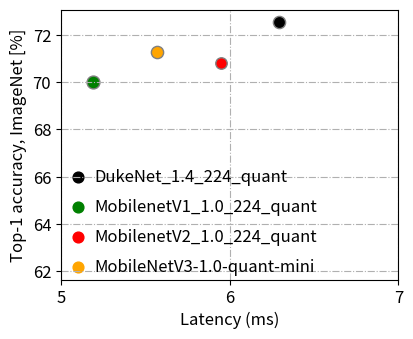

This chart was generated by the following Python code:
# DukeNet 10/21 submission
# uint8: 72.56/91.34
# float: 73.00/91.39

import numpy as np
import matplotlib.pyplot as plt
# from matplotlib import gridspec
net = ('DukeNet_1.4_224_quant', 'MobilenetV1_1.0_224_quant','MobilenetV2_1.0_224_quant', 'MobileNetV3-1.0-quant-mini')
colors=['black', 'g', 'r', 'orange']
        # 'r', 'brown', 'orange', 'gold', 'slateblue', 'violet']
# gs = gridspec.GridSpec(1, 2, width_ratios=[2, 3])

scaling_size = 20

Ours_latency = (6.29)
Ours_Top1 = (72.56)
Ours_Paras = np.array((3.87))*scaling_size

MobileNet_v1_latency = (5.19)
MobileNet_v1_Top1 = (70)
MobileNet_v1_Paras = np.array((4.3))*scaling_size

MobileNet_v2_latency = (5.95)
MobileNet_v2_Top1 = (70.80)
MobileNet_v2_Paras = np.array((3.4))*scaling_size

MobileNet_v3_latency = (5.57)
MobileNet_v3_Top1 = (71.3)
MobileNet_v3_Paras = np.array((3.9))*scaling_size

fig = plt.figure(figsize=(5*0.9, 4*0.9))
# box = [[6, 0], [12, 4]]
# ax = plt.subplot(gs[1])
DukeNet = plt.scatter(Ours_latency, Ours_Top1, s=Ours_Paras, color=str(colors[0]), edgecolors='gray')
MobileNet_v1 = plt.scatter(MobileNet_v1_latency, MobileNet_v1_Top1, s=MobileNet_v1_Paras, color=str(colors[1]), edgecolors='gray')
MobileNet_v2 = plt.scatter(MobileNet_v2_latency, MobileNet_v2_Top1, s=MobileNet_v2_Paras, color=str(colors[2]), edgecolors='gray')
MobileNet_v3 = plt.scatter(MobileNet_v3_latency, MobileNet_v3_Top1, s=MobileNet_v3_Paras, color=str(colors[3]), edgecolors='gray')



# grey dots for size comparison
# reperenceParamx = reperenceParamxTex = np.array([6, 7.5, 9])
# y_ref = 65
# reperenceParamy = [y_ref, y_ref, y_ref]
#
# param_size_ref = np.array([3.5, 4.0, 4.5])
# parass = param_size_ref*scaling_size
#
# plt.scatter(reperenceParamx, reperenceParamy, s=parass, color='gray', edgecolors='black', alpha=0.3)

# reperenceParamxTex = np.array([5.5, 7, 8.5])
# plt.text(reperenceParamxTex[0], y_ref+1, str(param_size_ref[0])+"M", fontsize=12)
# plt.text(reperenceParamxTex[1], y_ref+1, str(param_size_ref[1])+"M", fontsize=12)
# plt.text(reperenceParamxTex[2], y_ref+1, str(param_size_ref[2])+"M", fontsize=12)


legent_dot_starting = 65.8
legent_caption_starting = 66
for i in range(4):
    plt.text(5.2, legent_dot_starting-i*1.28, net[i], fontsize=12)
    plt.scatter(5.1, legent_caption_starting-1.28*i, s=60, color=colors[i])

plt.xscale('linear')
my_x_ticks = [5,6,7]
plt.xticks(my_x_ticks, my_x_ticks, fontsize=12)

plt.xlim(5,7)
plt.yticks(fontsize=12)
plt.grid(True, linestyle='-.')
plt.xlabel('Latency (ms)', fontsize=12)
plt.ylabel('Top-1 accuracy, ImageNet [%]', fontsize=12)
plt.subplots_adjust(left=0.15, bottom=0.15, right=0.9, top=0.9, wspace=0.2, hspace=0)

plt.savefig("performance_comparison.png")